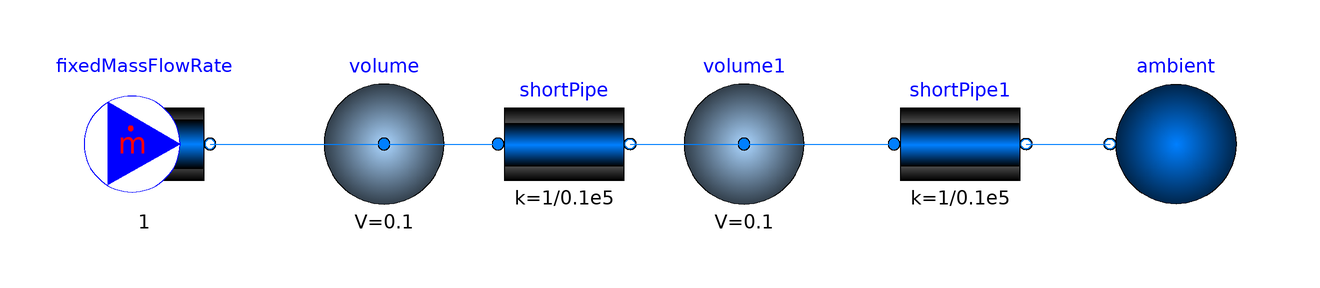

The Modelica model whose source follows is shown above as a component diagram (icons at their Placement, wires along their Line points).

partial model PartialTestModel2
        "Slightly larger test model to test a medium"
        replaceable package Medium =
          ThermofluidStream_v2.Media.myMedia.Interfaces.PartialMedium
          "Medium model" annotation (choicesAllMatching=true);
        parameter SI.AbsolutePressure p_start=1.0e5 "Initial value of pressure";
        parameter SI.Temperature T_start=300 "Initial value of temperature";
        parameter SI.SpecificEnthalpy h_start=1
          "Initial value of specific enthalpy";
        parameter Real X_start[Medium.nX]=Medium.reference_X
          "Initial value of mass fractions";
        PortVolume volume(
          redeclare package Medium = Medium,
          p_start=p_start,
          T_start=T_start,
          h_start=h_start,
          X_start=X_start,
          V=0.1) annotation (Placement(transformation(extent={{-60,0},{-40,20}})));
        FixedMassFlowRate fixedMassFlowRate(
          redeclare package Medium = Medium,
          T_ambient=1.2*T_start,
          h_ambient=1.2*h_start,
          m_flow=1,
          X_ambient=0.5*X_start) annotation (Placement(transformation(extent={{
                  -100,0},{-80,20}})));
        FixedAmbient ambient(
          redeclare package Medium = Medium,
          T_ambient=T_start,
          h_ambient=h_start,
          X_ambient=X_start,
          p_ambient=p_start) annotation (Placement(transformation(extent={{92,0},
                  {72,20}})));
        ShortPipe shortPipe(
          redeclare package Medium = Medium,
          m_flow_nominal=1,
          dp_nominal=0.1e5) annotation (Placement(transformation(extent={{-30,0},
                  {-10,20}})));
        PortVolume volume1(
          redeclare package Medium = Medium,
          p_start=p_start,
          T_start=T_start,
          h_start=h_start,
          X_start=X_start,
          V=0.1) annotation (Placement(transformation(extent={{0,0},{20,20}})));
        ShortPipe shortPipe1(
          redeclare package Medium = Medium,
          m_flow_nominal=1,
          dp_nominal=0.1e5) annotation (Placement(transformation(extent={{36,0},
                  {56,20}})));
      equation
        connect(fixedMassFlowRate.port, volume.port)
          annotation (Line(points={{-79,10},{-50,10}}, color={0,127,255}));
        connect(volume.port, shortPipe.port_a)
          annotation (Line(points={{-50,10},{-31,10}}, color={0,127,255}));
        connect(volume1.port, shortPipe1.port_a)
          annotation (Line(points={{10,10},{35,10}}, color={0,127,255}));
        connect(shortPipe.port_b, volume1.port)
          annotation (Line(points={{-9,10},{10,10}}, color={0,127,255}));
        connect(shortPipe1.port_b, ambient.port)
          annotation (Line(points={{57,10},{71,10}}, color={0,127,255}));
        annotation (Documentation(info="<html>

</html>"));
      end PartialTestModel2;